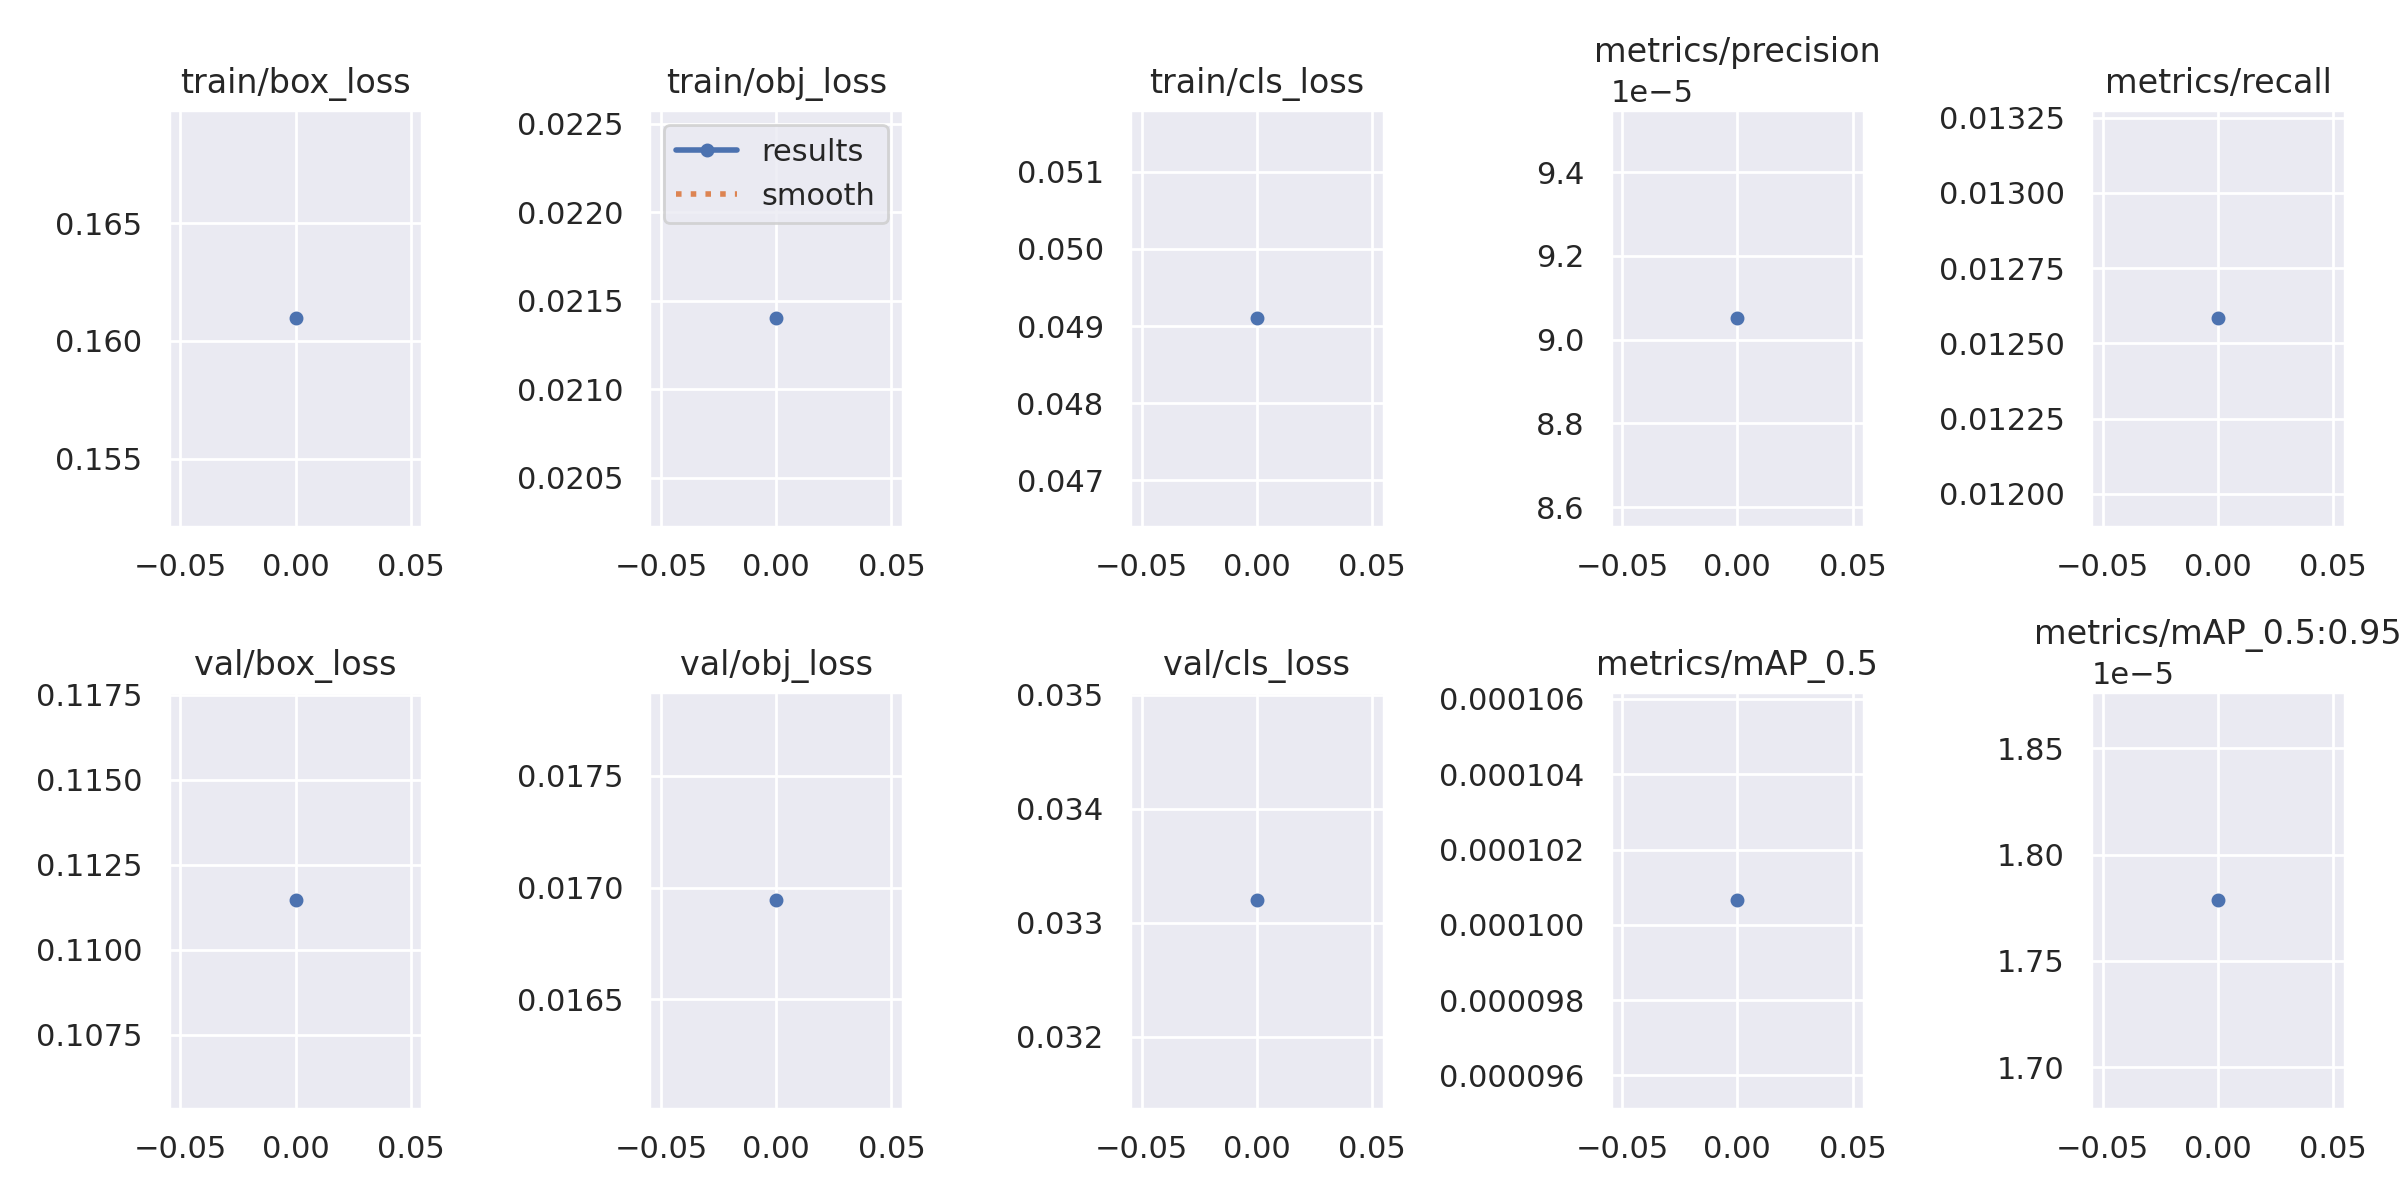

Values plotted in this chart, from the file beside it:
epoch, train/box_loss, train/obj_loss, train/cls_loss, metrics/precision, metrics/recall, metrics/mAP_0.5, metrics/mAP_0.5:0.95, val/box_loss, val/obj_loss, val/cls_loss, x/lr0, x/lr1, x/lr2
0, 0.161, 0.0214, 0.0491, 9.0511e-05, 0.01258, 0.0001006, 1.7785e-05, 0.1114, 0.01694, 0.0332, 0.0706, 0.003267, 0.003267
